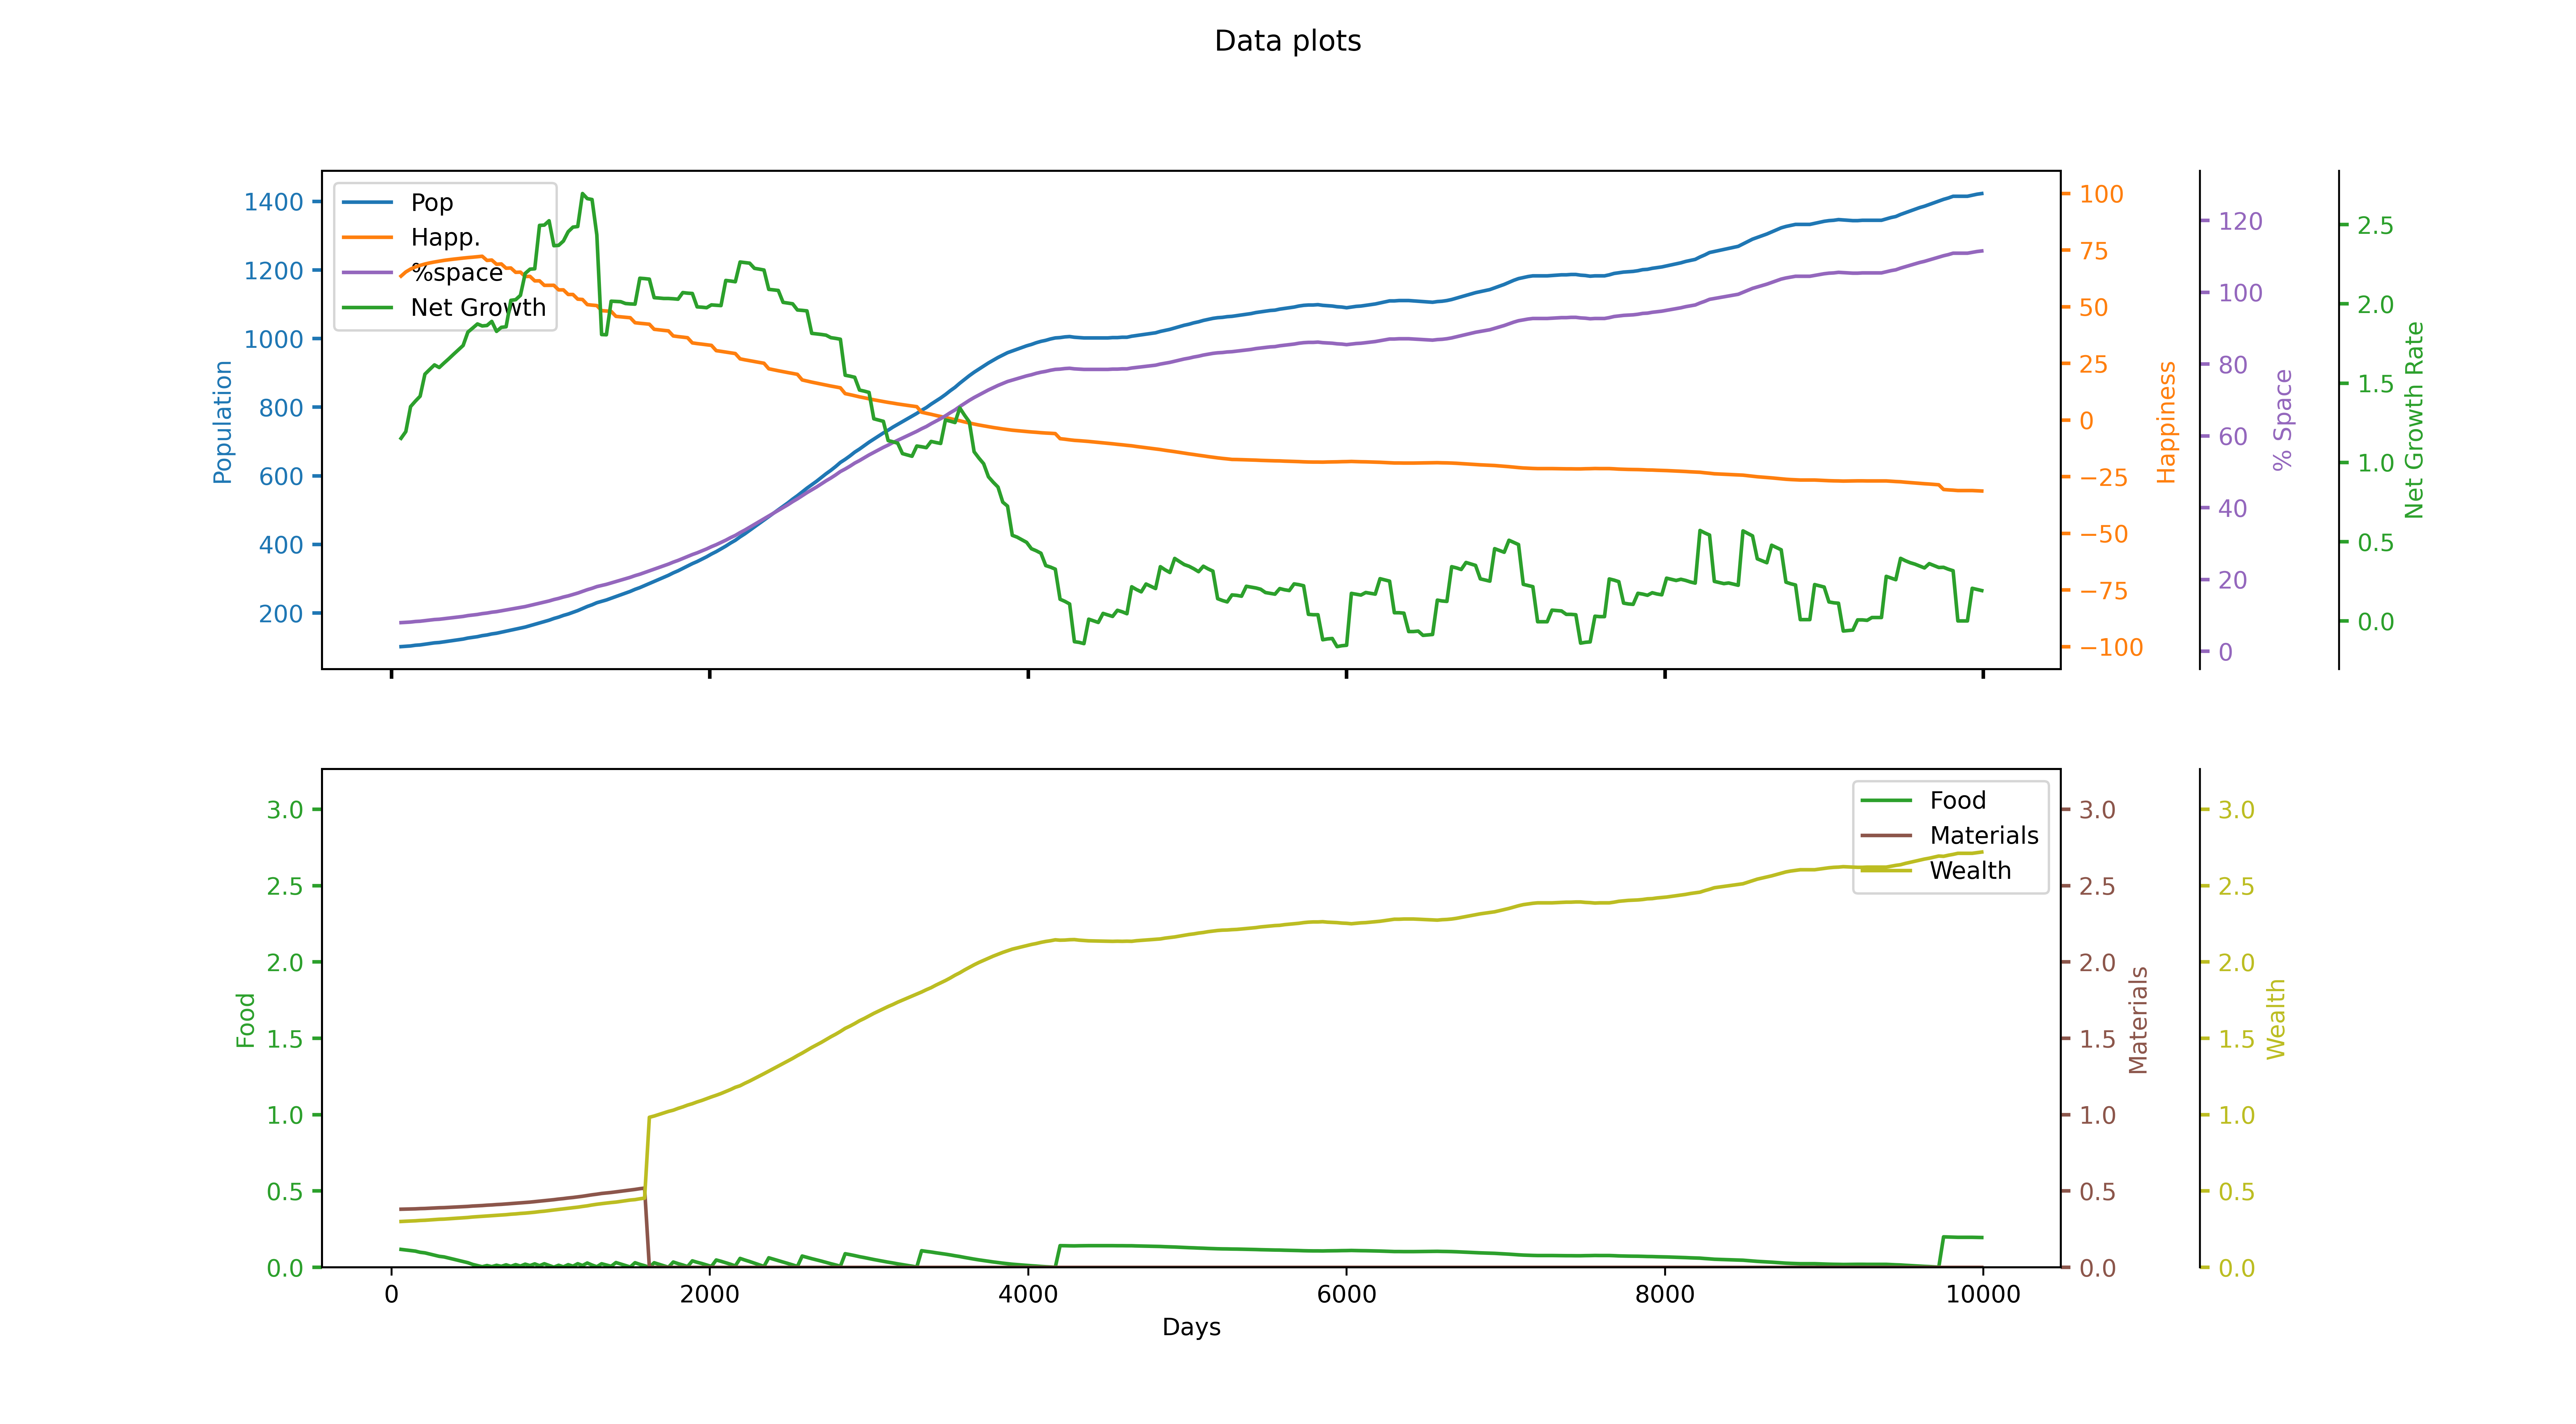

The table this chart was drawn from, first rows:
runID, day, id, Total pop, Happiness, Net growth rate, stpl0, stpl1, stpl2, ntpr0, ntpr1, ntpr2, % space used
1, 30, 1, 101, 60.23, 1.095, 52.04, 111.4, 8.738, 0.1214, 0.38, 0.2984, 0.07914
1, 60, 1, 102, 63.54, 1.152, 55.56, 122.8, 17.74, 0.1176, 0.3808, 0.3005, 0.07993
1, 90, 1, 103, 65.39, 1.195, 58.98, 134.3, 26.79, 0.1139, 0.3816, 0.3021, 0.08071
1, 120, 1, 104, 66.65, 1.352, 62.28, 145.7, 35.89, 0.1101, 0.3824, 0.3036, 0.0815
1, 150, 1, 106, 67.58, 1.386, 65.47, 157.2, 45.04, 0.1063, 0.3832, 0.3049, 0.08306
1, 180, 1, 107, 68.29, 1.418, 68.43, 168.8, 54.25, 0.09871, 0.3848, 0.3072, 0.08385
1, 210, 1, 109, 68.89, 1.557, 71.28, 180.4, 63.49, 0.09493, 0.3856, 0.3084, 0.08541
1, 240, 1, 111, 69.37, 1.586, 73.9, 192, 72.81, 0.08736, 0.3872, 0.3106, 0.08698
1, 270, 1, 113, 69.78, 1.615, 76.29, 203.6, 82.19, 0.07979, 0.3888, 0.3128, 0.08855
1, 300, 1, 114, 70.14, 1.599, 78.46, 215.3, 91.63, 0.07221, 0.3904, 0.3149, 0.08933
1, 330, 1, 116, 70.49, 1.627, 80.51, 227.1, 101.1, 0.06843, 0.3912, 0.3161, 0.0909
1, 360, 1, 118, 70.77, 1.654, 82.34, 238.9, 110.7, 0.06086, 0.3928, 0.3182, 0.09247
1, 390, 1, 120, 71.03, 1.682, 83.94, 250.7, 120.3, 0.05329, 0.3944, 0.3204, 0.09403
1, 420, 1, 122, 71.28, 1.71, 85.31, 262.6, 129.9, 0.04571, 0.396, 0.3225, 0.0956
1, 450, 1, 124, 71.51, 1.738, 86.45, 274.5, 139.7, 0.03814, 0.3976, 0.3246, 0.09717
1, 480, 1, 127, 71.72, 1.822, 87.37, 286.5, 149.5, 0.03057, 0.3992, 0.3268, 0.09952
1, 510, 1, 129, 71.9, 1.847, 87.95, 298.5, 159.4, 0.01921, 0.4016, 0.3299, 0.1011
1, 540, 1, 131, 72.11, 1.873, 88.3, 310.6, 169.3, 0.01164, 0.4032, 0.3321, 0.1027
1, 570, 1, 134, 72.32, 1.861, 88.42, 322.8, 179.4, 0.004071, 0.4048, 0.3342, 0.105
1, 600, 1, 136, 70.47, 1.864, 88.76, 335, 189.5, 0.01186, 0.4072, 0.3364, 0.1066
1, 630, 1, 139, 70.65, 1.889, 88.89, 347.2, 199.6, 0.004571, 0.4088, 0.3386, 0.1089
1, 660, 1, 141, 68.78, 1.827, 89.28, 359.6, 209.8, 0.0135, 0.4112, 0.3407, 0.1105
1, 690, 1, 144, 68.93, 1.852, 89.47, 372, 220.1, 0.0065, 0.4128, 0.3428, 0.1128
1, 720, 1, 147, 67.03, 1.855, 89.95, 384.4, 230.5, 0.01657, 0.4152, 0.345, 0.1152
1, 750, 1, 150, 67.13, 2.022, 90.14, 397, 240.9, 0.0065, 0.4176, 0.348, 0.1175
1, 780, 1, 153, 65.22, 2.026, 90.66, 409.6, 251.4, 0.01786, 0.42, 0.3501, 0.1199
1, 810, 1, 156, 65.3, 2.053, 90.91, 422.2, 262, 0.008214, 0.4224, 0.3532, 0.1222
1, 840, 1, 159, 63.37, 2.192, 91.51, 435, 272.7, 0.02086, 0.4248, 0.3551, 0.1246
1, 870, 1, 163, 63.43, 2.218, 91.86, 447.8, 283.4, 0.01164, 0.4272, 0.3582, 0.1277
1, 900, 1, 167, 61.45, 2.221, 92.51, 460.7, 294.2, 0.02264, 0.4304, 0.3611, 0.1309
1, 930, 1, 171, 61.47, 2.495, 92.84, 473.7, 305.2, 0.01093, 0.4336, 0.365, 0.134
1, 960, 1, 175, 59.47, 2.496, 93.53, 486.8, 316.2, 0.02364, 0.4368, 0.3678, 0.1371
1, 990, 1, 179, 59.48, 2.524, 93.9, 500, 327.4, 0.0125, 0.44, 0.3718, 0.1403
1, 1020, 1, 184, 59.5, 2.367, 93.94, 513.3, 338.6, 0.001357, 0.4432, 0.3757, 0.1442
1, 1050, 1, 188, 57.47, 2.369, 94.33, 526.7, 350, 0.01371, 0.4472, 0.3794, 0.1473
1, 1080, 1, 193, 57.48, 2.396, 94.42, 540.2, 361.5, 0.003143, 0.4504, 0.3833, 0.1512
1, 1110, 1, 197, 55.44, 2.455, 94.92, 553.9, 373.1, 0.0175, 0.4544, 0.3868, 0.1544
1, 1140, 1, 202, 55.44, 2.484, 95.14, 567.6, 384.8, 0.0075, 0.4576, 0.3907, 0.1583
1, 1170, 1, 207, 53.39, 2.488, 95.83, 581.4, 396.7, 0.02386, 0.4616, 0.3942, 0.1622
1, 1200, 1, 213, 53.23, 2.695, 96.19, 595.4, 400.0, 0.01207, 0.4656, 0.3989, 0.1669
1, 1230, 1, 219, 50.98, 2.663, 97.01, 609.5, 400.0, 0.02836, 0.4704, 0.403, 0.1716
1, 1260, 1, 224, 50.74, 2.658, 97.47, 623.8, 400.0, 0.01507, 0.4752, 0.4086, 0.1755
1, 1290, 1, 230, 50.55, 2.434, 97.59, 638.2, 400.0, 0.004, 0.4792, 0.4132, 0.1802
1, 1320, 1, 234, 48.31, 1.806, 98.26, 652.7, 400.0, 0.02357, 0.484, 0.4172, 0.1834
1, 1350, 1, 238, 48.15, 1.805, 98.72, 667.3, 400.0, 0.01529, 0.4872, 0.4209, 0.1865
1, 1380, 1, 243, 47.99, 2.017, 98.93, 682, 400.0, 0.007, 0.4904, 0.4245, 0.1904
1, 1410, 1, 248, 45.78, 2.015, 99.83, 696.8, 400.0, 0.03136, 0.4944, 0.4274, 0.1943
1, 1440, 1, 253, 45.57, 2.014, 100.5, 711.8, 400.0, 0.02171, 0.4984, 0.4319, 0.1983
1, 1470, 1, 258, 45.37, 2.002, 100.8, 726.9, 400.0, 0.01207, 0.5024, 0.4364, 0.2022
1, 1500, 1, 263, 45.18, 2, 100.9, 742, 400.0, 0.002429, 0.5064, 0.441, 0.2061
1, 1530, 1, 269, 42.98, 1.998, 101.8, 757.4, 400.0, 0.03036, 0.5104, 0.4437, 0.2108
1, 1560, 1, 274, 42.73, 2.161, 102.4, 772.8, 400.0, 0.01964, 0.5152, 0.449, 0.2147
1, 1590, 1, 280, 42.53, 2.159, 102.7, 788.4, 400.0, 0.01071, 0.5192, 0.4535, 0.2194
1, 1620, 1, 286, 42.32, 2.156, 102.7, 800.0, 400.0, 5.551115123125783e-16, 0.0, 0.9828, 0.2241
1, 1650, 1, 292, 40.08, 2.039, 103.6, 800.0, 400.0, 0.03014, 0.0, 0.991, 0.2288
1, 1680, 1, 298, 39.83, 2.037, 104.2, 800.0, 400.0, 0.02029, 0.0, 1.001, 0.2335
1, 1710, 1, 304, 39.6, 2.034, 104.5, 800.0, 400.0, 0.01043, 0.0, 1.011, 0.2382
1, 1740, 1, 310, 39.38, 2.034, 104.5, 800.0, 400.0, 0.0005714, 0.0, 1.021, 0.2429
1, 1770, 1, 317, 37.14, 2.032, 105.5, 800.0, 400.0, 0.035, 0.0, 1.029, 0.2484
1, 1800, 1, 323, 36.85, 2.029, 106.2, 800.0, 400.0, 0.0245, 0.0, 1.041, 0.2531
... 273 more rows
